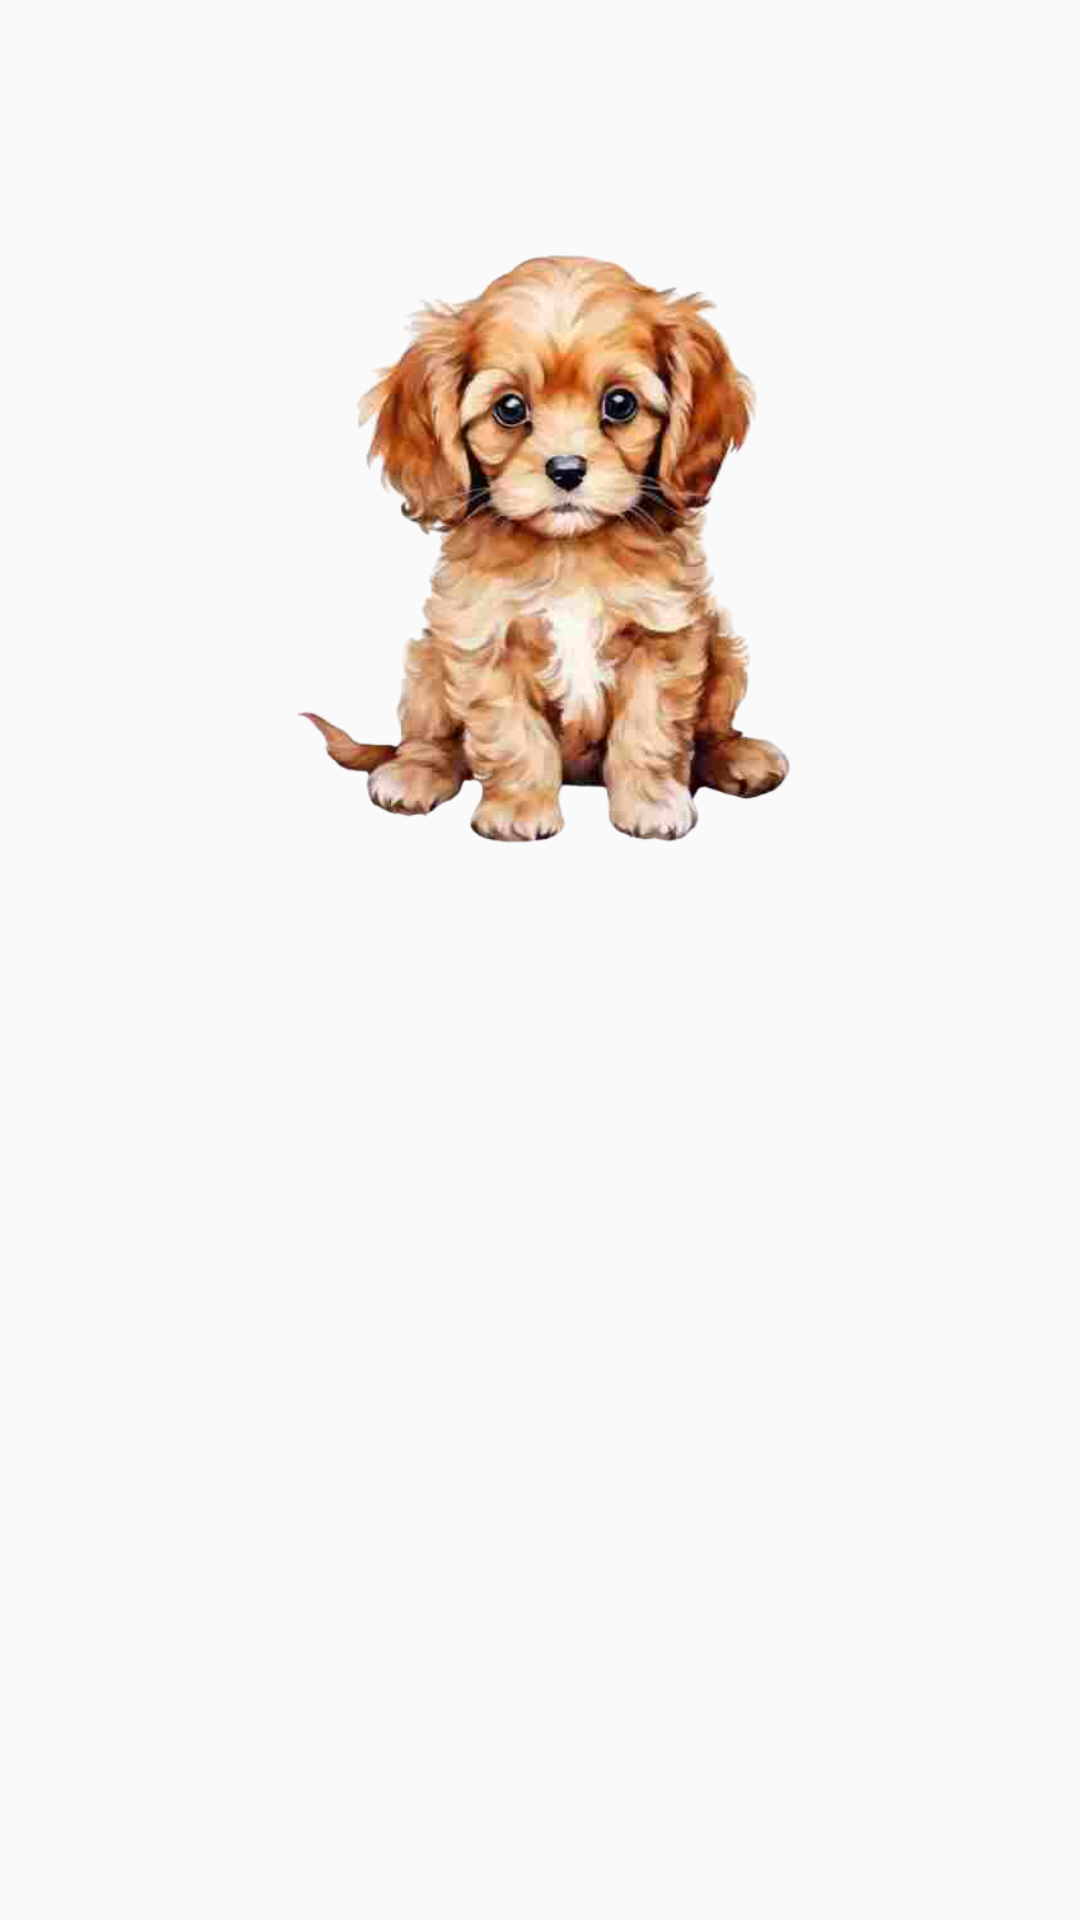

Here is an Android app screen rendered from its layout file. Give the layout XML and the strings, colors and styles it references.
<!-- AndroidManifest.xml: application theme CustomTheme -->
<!-- res/layout/list_row.xml -->
<?xml version="1.0" encoding="utf-8"?>
<androidx.constraintlayout.widget.ConstraintLayout xmlns:android="http://schemas.android.com/apk/res/android"
    xmlns:app="http://schemas.android.com/apk/res-auto"
    xmlns:tools="http://schemas.android.com/tools"
    android:layout_width="fill_parent"
    android:layout_height="400dp"
    android:orientation="horizontal"
    android:padding="5dip">

    <TextView
        android:id="@+id/name"
        android:layout_width="287dp"
        android:layout_height="61dp"
        android:layout_marginTop="5dp"
        android:gravity="center_horizontal"
        android:textColor="@color/black"
        android:textSize="50dp"
        android:textStyle="bold"
        app:layout_constraintEnd_toEndOf="parent"
        app:layout_constraintHorizontal_bias="0.5"
        app:layout_constraintStart_toStartOf="parent"
        app:layout_constraintTop_toTopOf="parent"
        tools:text="@tools:sample/first_names" />

    <TextView
        android:id="@+id/race"
        android:layout_width="wrap_content"
        android:layout_height="wrap_content"
        android:layout_below="@id/name"
        android:layout_marginTop="360dp"
        android:textColor="#343434"
        android:textSize="20dp"
        app:layout_constraintEnd_toEndOf="parent"
        app:layout_constraintHorizontal_bias="0.5"
        app:layout_constraintStart_toStartOf="parent"
        app:layout_constraintTop_toTopOf="parent"
        tools:text="@tools:sample/lorem" />

    <TextView
        android:id="@+id/date"
        android:layout_width="wrap_content"
        android:layout_height="wrap_content"
        android:layout_alignBaseline="@+id/race"
        android:layout_alignBottom="@+id/race"
        android:layout_alignParentRight="true"
        android:layout_marginTop="318dp"
        android:textColor="#343434"
        android:textSize="20dp"
        app:layout_constraintEnd_toEndOf="parent"
        app:layout_constraintHorizontal_bias="0.5"
        app:layout_constraintStart_toStartOf="parent"
        app:layout_constraintTop_toTopOf="parent"
        tools:text="@tools:sample/date/day_of_week" />

    <ImageView
        android:id="@+id/imageView"
        android:layout_width="227dp"
        android:layout_height="212dp"
        android:layout_marginTop="72dp"
        android:src="@drawable/pet_icon2"
        app:layout_constraintDimensionRatio="1:1"
        app:layout_constraintEnd_toEndOf="parent"
        app:layout_constraintHorizontal_bias="0.5"
        app:layout_constraintStart_toStartOf="parent"
        app:layout_constraintTop_toTopOf="parent" />


</androidx.constraintlayout.widget.ConstraintLayout>
<!-- resources referenced by this layout -->
<resources>
  <color name="black">#FF000000</color>
  <!-- drawable pet_icon2: png bitmap (drawable, 222539 bytes) -->
  <style name="CustomTheme" parent="Theme.AppCompat.Light.NoActionBar">
          <item name="colorPrimary">#FFA458</item>
          <item name="colorPrimaryDark">#2F2F2F</item>
          <item name="colorAccent">#FDFFFC</item>
      </style>
</resources>
